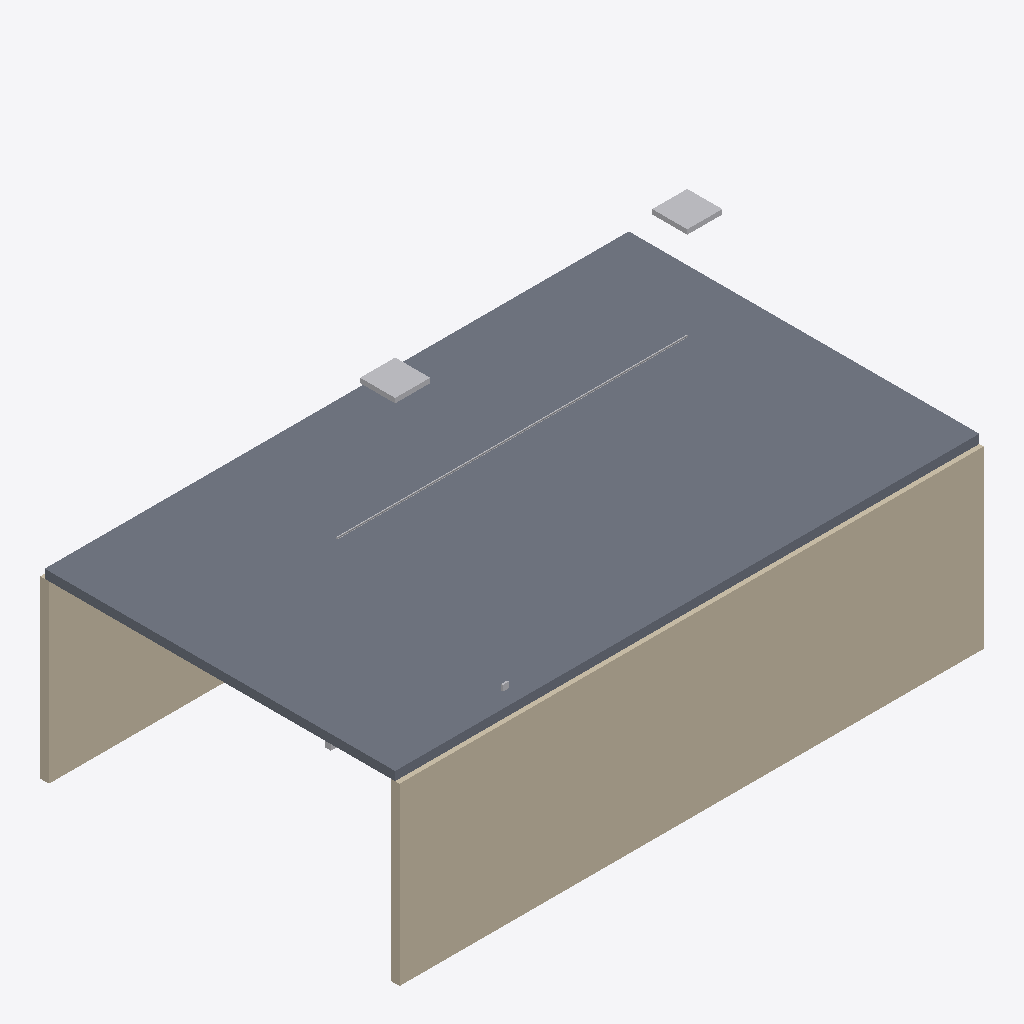
Isometric view of an IFC building model (IFC-SPF (STEP), schema IFC4, length unit millimetre), seen from the south-west, elements coloured by IFC class: 5 other elements (light grey), 2 walls (beige), 1 slab (grey).
Extent 10.0 m × 6.2 m × 6.0 m (x, y, z). Storeys (2): Térreo at 0.00 m; 1º Pavimento at 3.00 m. Elements (27): 6 IfcLightFixture, 5 IfcOutlet, 3 IfcFireSuppressionTerminal, 3 IfcPipeSegment, 3 IfcWall, 2 IfcAirTerminal, 1 IfcCableCarrierSegment, 1 IfcDuctSegment, 1 IfcElectricDistributionBoard, 1 IfcSlab, 1 IfcValve.

HEADER;
FILE_DESCRIPTION(('ViewDefinition [ReferenceView]'),'2;1');
FILE_NAME('exemplo-mep.ifc','2026-01-01T00:00:00',(''),(''),'MEP BIM - gerador de exemplo','','');
FILE_SCHEMA(('IFC4'));
ENDSEC;
DATA;
#12=IFCPROJECT('3MEP000000000000000001',$,'Exemplo MEP',$,$,$,$,(#11),#8);
#16=IFCSITE('3MEP000000000000000002',$,'Terreno',$,$,#15,$,$,.ELEMENT.,$,$,$,$,$);
#20=IFCBUILDING('3MEP000000000000000003',$,'Edifício Exemplo',$,$,#19,$,$,.ELEMENT.,$,$,$);
#24=IFCBUILDINGSTOREY('3MEP000000000000000004',$,'Térreo',$,$,#23,$,$,.ELEMENT.,0.0);
#28=IFCBUILDINGSTOREY('3MEP000000000000000005',$,'1º Pavimento',$,$,#27,$,$,.ELEMENT.,3000.0);
#71=IFCSLAB('3MEP00000000000000000C',$,'Laje 1º pavimento',$,$,#68,#70,$,.FLOOR.);
#41=IFCWALL('3MEP000000000000000009',$,'Parede externa sul',$,$,#38,#40,$,.STANDARD.);
#51=IFCWALL('3MEP00000000000000000A',$,'Parede externa norte',$,$,#48,#50,$,.STANDARD.);
#301=IFCLIGHTFIXTURE('3MEP00000000000000000x',$,'Luminária LED 600x600 40W',$,$,#298,#300,$,.POINTSOURCE.);
#314=IFCLIGHTFIXTURE('3MEP00000000000000000_',$,'Luminária LED 600x600 40W',$,$,#311,#313,$,.POINTSOURCE.);
#113=IFCPIPESEGMENT('3MEP00000000000000000K',$,'Tubo AF DN32',$,$,#110,#112,$,.RIGIDSEGMENT.);
#357=IFCOUTLET('3MEP000000000000000014',$,'Tomada 2P+T 10A',$,$,#354,#356,$,.POWEROUTLET.);
#101=IFCVALVE('3MEP00000000000000000J',$,'Registro de gaveta DN50',$,$,#98,#100,$,.ISOLATING.);
ENDSEC;
